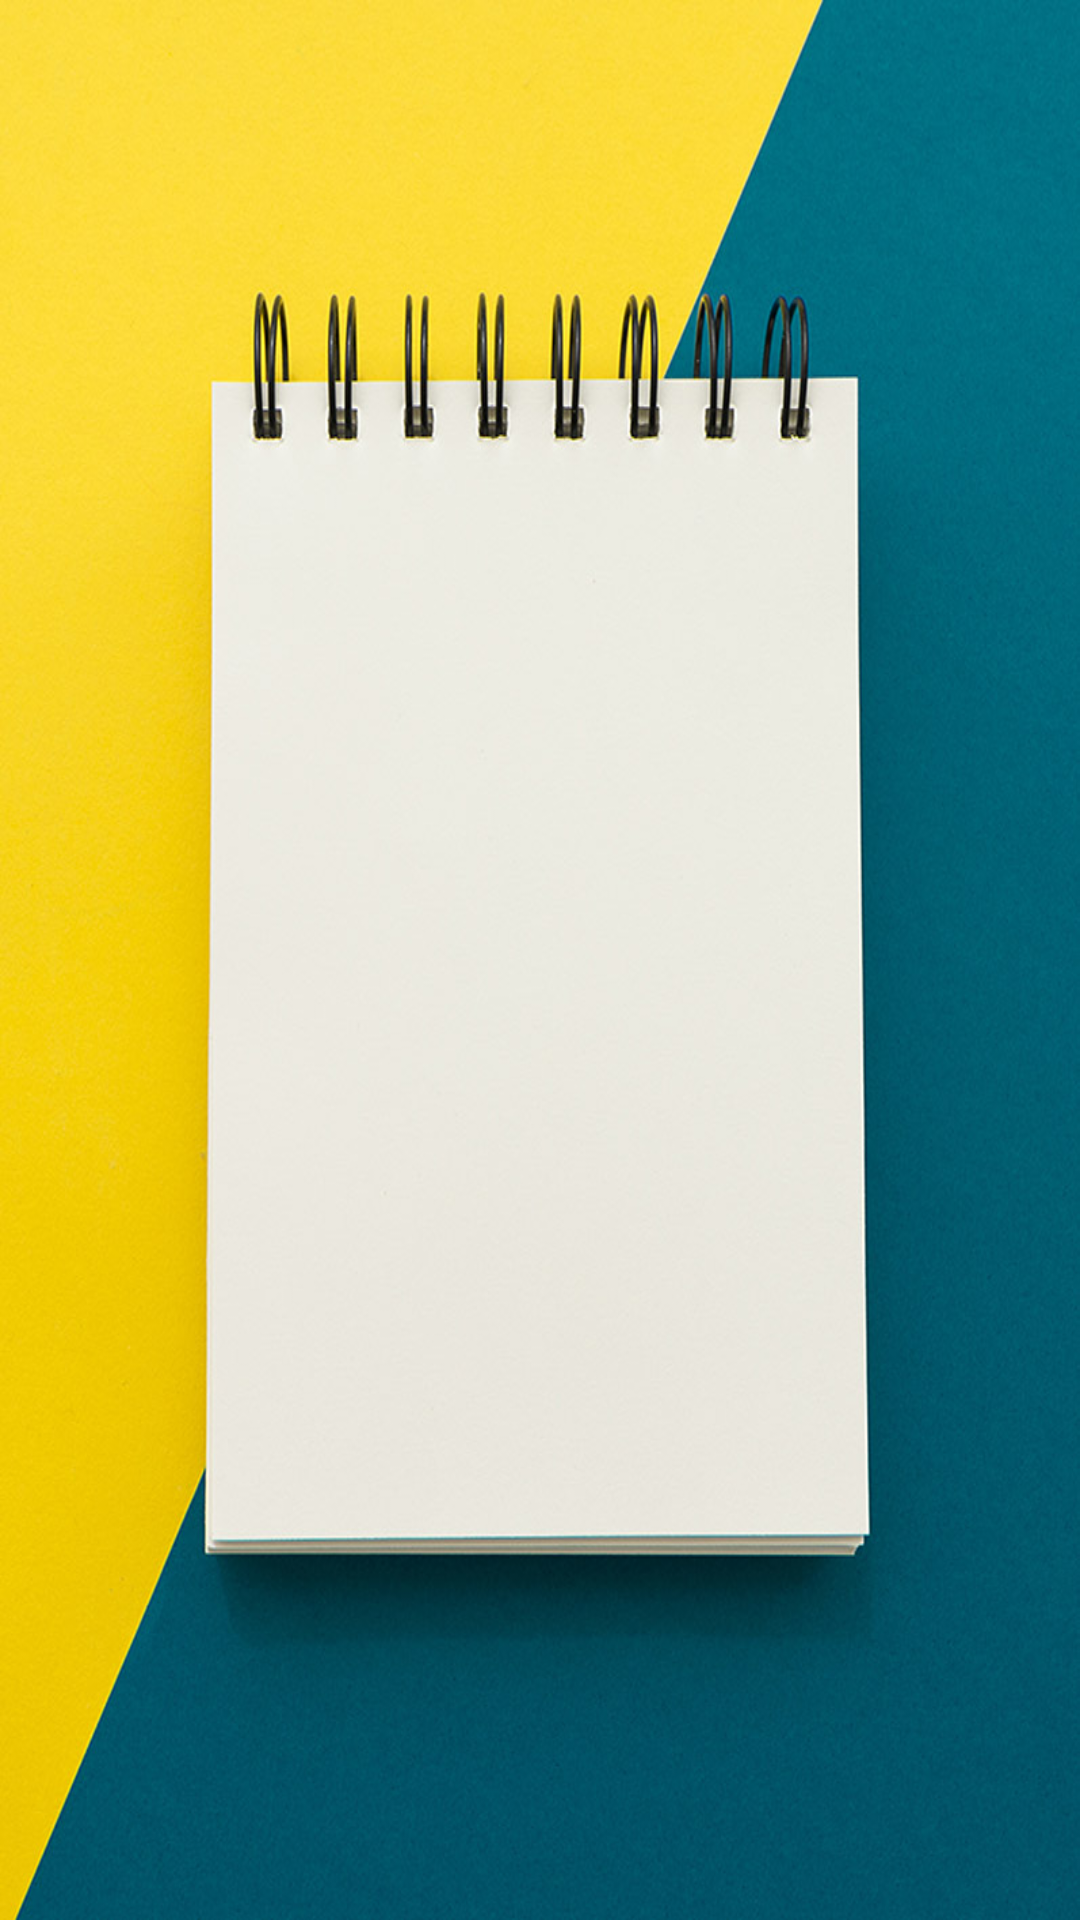

Layout XML and referenced resources for this Android screen:
<!-- AndroidManifest.xml: application theme AppTheme -->
<!-- res/layout/activity_credit_info.xml -->
<?xml version="1.0" encoding="utf-8"?>
<android.support.constraint.ConstraintLayout xmlns:android="http://schemas.android.com/apk/res/android"
    xmlns:app="http://schemas.android.com/apk/res-auto"
    xmlns:tools="http://schemas.android.com/tools"
    android:id="@+id/bac"
    android:layout_width="match_parent"
    android:layout_height="match_parent"
    android:background="@drawable/wallpaper2" />
<!-- resources referenced by this layout -->
<resources>
  <!-- drawable wallpaper2: jpg bitmap (drawable, 124680 bytes) -->
  <style name="AppTheme" parent="Theme.AppCompat.Light.DarkActionBar">
          <item name="colorPrimary">@color/colorPrimaryDark</item>
          <item name="colorPrimaryDark">@color/colorPrimaryDark</item>
          <item name="colorAccent">@color/colorAccent</item>
      </style>
  <color name="colorPrimaryDark">#0000A0</color>
  <color name="colorAccent">#0000A0</color>
</resources>
